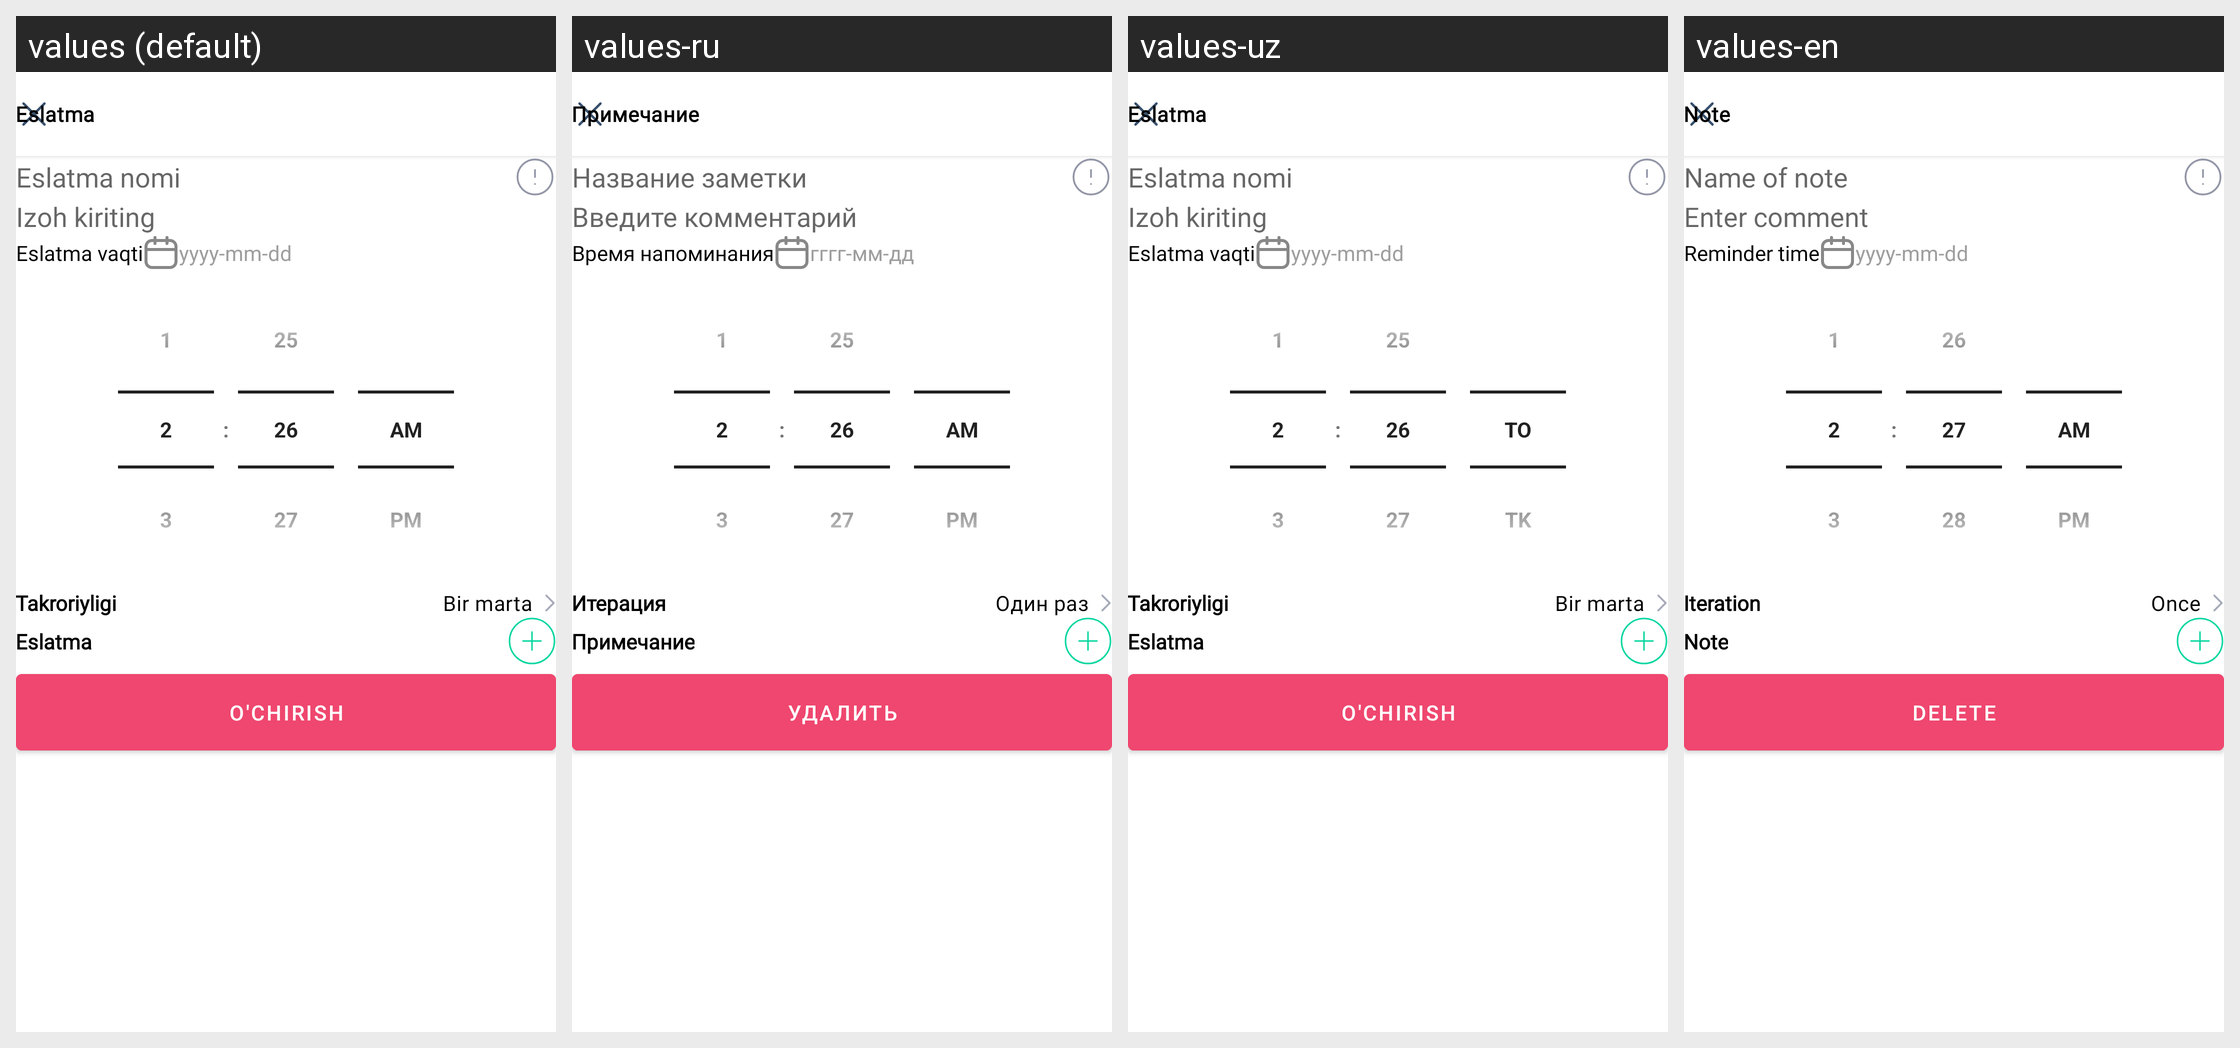

Translations of the strings shown on this Android screen, per locale in the grid:
Android screen res/layout/fragment_detail_note.xml rendered under 4 locales, left to right: values (default), values-ru, values-uz, values-en. Device: Nexus 5 (rendered at 1080×1920; each locale shown at half size, 540×960, under a caption strip naming it); theme Theme.ProjectManagement.
Strings drawn on this screen, with the default value and each locale's value (text and hints the layout hard-codes, and strings that could not be matched under every locale, appear in the picture but are not listed):

note
  values: Eslatma
  values-ru: Примечание
  values-uz: Eslatma
  values-en: Note

name_note
  values: Eslatma nomi
  values-ru: Название заметки
  values-uz: Eslatma nomi
  values-en: Name of note

enter_comment
  values: Izoh kiriting
  values-ru: Введите комментарий
  values-uz: Izoh kiriting
  values-en: Enter comment

reminder_time
  values: Eslatma vaqti
  values-ru: Время напоминания
  values-uz: Eslatma vaqti
  values-en: Reminder time

date_format
  values: yyyy-mm-dd
  values-ru: гггг-мм-дд
  values-uz: yyyy-mm-dd
  values-en: yyyy-mm-dd

repetition_text
  values: Takroriyligi
  values-ru: Итерация
  values-uz: Takroriyligi
  values-en: Iteration

once
  values: Bir marta
  values-ru: Один раз
  values-uz: Bir marta
  values-en: Once

delete
  values: O'chirish
  values-ru: Удалить
  values-uz: O'chirish
  values-en: Delete
